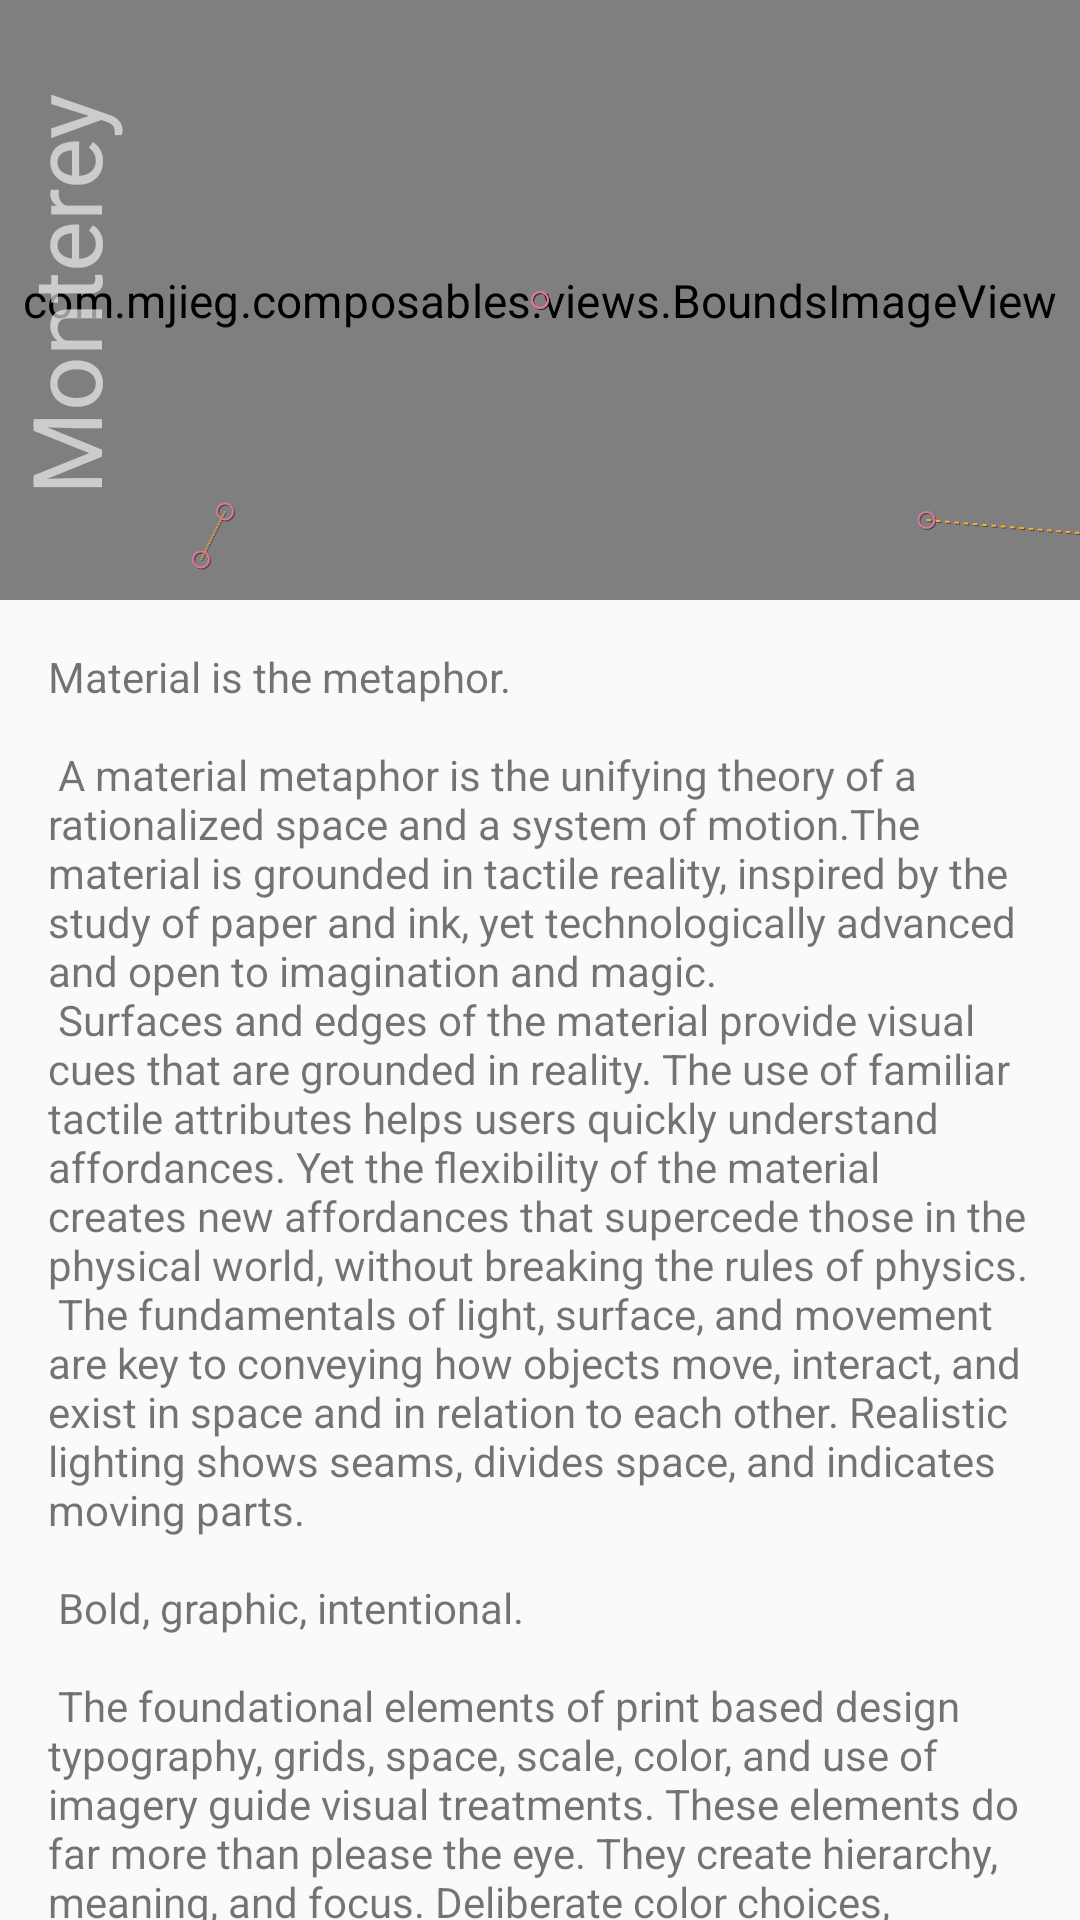

Layout XML and referenced resources for this Android screen:
<!-- AndroidManifest.xml: application theme Theme.Composables -->
<!-- res/layout/motion_2_coordination.xml -->
<?xml version="1.0" encoding="utf-8"?>
<androidx.constraintlayout.motion.widget.MotionLayout xmlns:android="http://schemas.android.com/apk/res/android"
    xmlns:app="http://schemas.android.com/apk/res-auto"
    android:layout_width="match_parent"
    android:layout_height="match_parent"
    app:layoutDescription="@xml/scene_2">

    <include layout="@layout/motion_2_coordination_header" />

    <include layout="@layout/content_scrolling" />

    <ImageView
        android:id="@+id/icon"
        android:layout_width="wrap_content"
        android:layout_height="wrap_content"
        android:background="@drawable/circle"
        android:contentDescription="123"
        android:foreground="@drawable/circle"
        android:src="@mipmap/ic_launcher" />

</androidx.constraintlayout.motion.widget.MotionLayout>
<!-- res/layout/motion_2_coordination_header.xml (included above) -->
<?xml version="1.0" encoding="utf-8"?>
<androidx.constraintlayout.motion.widget.MotionLayout xmlns:android="http://schemas.android.com/apk/res/android"
    xmlns:app="http://schemas.android.com/apk/res-auto"
    android:id="@+id/motionLayout"
    android:layout_width="match_parent"
    android:layout_height="match_parent"
    android:background="#1e376b"
    app:layoutDescription="@xml/scene_2_header"
    app:showPaths="true">

    <com.mjieg.composables.views.BoundsImageView
        android:id="@+id/background"
        android:layout_width="match_parent"
        android:layout_height="match_parent"
        android:background="@color/colorAccent"
        android:scaleType="centerCrop"
        android:src="@mipmap/mauroignaciotorres" />

    <TextView
        android:id="@+id/label"
        android:layout_width="wrap_content"
        android:layout_height="wrap_content"
        android:text="Monterey"
        android:textColor="#fff"
        android:textSize="32dp"
        android:transformPivotX="0dp"
        android:transformPivotY="0dp" />

    <TextView
        android:id="@+id/sublabel"
        android:layout_width="wrap_content"
        android:layout_height="wrap_content"
        android:text="California"
        android:textColor="#FFF"
        android:textSize="24sp"
        app:fontFamily="cursive" />

</androidx.constraintlayout.motion.widget.MotionLayout>
<!-- res/layout/content_scrolling.xml (included above) -->
<?xml version="1.0" encoding="utf-8"?>
<androidx.core.widget.NestedScrollView xmlns:android="http://schemas.android.com/apk/res/android"
    xmlns:app="http://schemas.android.com/apk/res-auto"
    xmlns:tools="http://schemas.android.com/tools"
    android:id="@+id/scrollable"
    android:layout_width="match_parent"
    android:layout_height="match_parent"
    app:layout_behavior="@string/appbar_scrolling_view_behavior"
    tools:showIn="@layout/activity_motion_coordinatorlayout">

    <TextView
        android:layout_width="wrap_content"
        android:layout_height="wrap_content"
        android:layout_margin="@dimen/text_margin"
        android:text="@string/large_text" />

</androidx.core.widget.NestedScrollView>
<!-- res/layout/activity_motion_coordinatorlayout.xml (included above) -->
<?xml version="1.0" encoding="utf-8"?>
<androidx.coordinatorlayout.widget.CoordinatorLayout xmlns:android="http://schemas.android.com/apk/res/android"
    android:id="@+id/motionLayout"
    android:layout_width="match_parent"
    android:layout_height="match_parent"
    android:background="@color/contentBackground">

    <com.google.android.material.appbar.AppBarLayout
        android:id="@+id/app_bar"
        android:layout_width="match_parent"
        android:layout_height="@dimen/app_bar_height">

        <include layout="@layout/motion_coordinatorlayout_header" />

    </com.google.android.material.appbar.AppBarLayout>

    <include layout="@layout/content_scrolling" />

</androidx.coordinatorlayout.widget.CoordinatorLayout>
<!-- res/layout/motion_coordinatorlayout_header.xml (included above) -->
<?xml version="1.0" encoding="utf-8"?>
<com.mjieg.composables.views.CollapsibleToolbar xmlns:android="http://schemas.android.com/apk/res/android"
    xmlns:app="http://schemas.android.com/apk/res-auto"
    android:id="@+id/constraintToolbar"
    android:layout_width="match_parent"
    android:layout_height="match_parent"
    android:minHeight="40dp"
    app:layoutDescription="@xml/scene_coordinatorlayout"
    app:layout_scrollFlags="scroll|enterAlways|snap|exitUntilCollapsed">

    <ImageView
        android:id="@+id/background"
        android:layout_width="0dp"
        android:layout_height="0dp"
        android:scaleType="centerCrop"
        android:src="@mipmap/mauroignaciotorres"
        app:layout_constraintBottom_toBottomOf="parent"
        app:layout_constraintEnd_toEndOf="parent"
        app:layout_constraintStart_toStartOf="parent"
        app:layout_constraintTop_toTopOf="parent"
        app:tint="@color/tintImage" />

    <TextView
        android:id="@+id/name"
        android:layout_width="162dp"
        android:layout_height="30dp"
        android:layout_marginStart="8dp"
        android:layout_marginTop="8dp"
        android:layout_marginEnd="8dp"
        android:autoSizeTextType="uniform"
        android:includeFontPadding="false"
        android:text="Nicolas Robert"
        android:textAlignment="center"
        android:textColor="@color/white"
        app:layout_constraintBottom_toTopOf="@id/textView"
        app:layout_constraintEnd_toEndOf="parent"
        app:layout_constraintStart_toStartOf="parent"
        app:layout_constraintTop_toBottomOf="@id/icon" />

    <ImageView
        android:id="@+id/icon"
        android:layout_width="64dp"
        android:layout_height="64dp"
        android:layout_marginStart="8dp"
        android:layout_marginTop="8dp"
        android:layout_marginEnd="8dp"
        android:background="@drawable/circle"
        android:foreground="@drawable/circle"
        android:src="@mipmap/yahyaoui"
        app:layout_constraintBottom_toTopOf="@+id/name"
        app:layout_constraintEnd_toEndOf="parent"
        app:layout_constraintStart_toStartOf="parent"
        app:layout_constraintTop_toTopOf="parent"
        app:layout_constraintVertical_bias="0.25"
        app:layout_constraintVertical_chainStyle="packed" />

    <TextView
        android:id="@+id/textView"
        android:layout_width="wrap_content"
        android:layout_height="wrap_content"
        android:layout_marginStart="8dp"
        android:layout_marginTop="8dp"
        android:layout_marginEnd="8dp"
        android:text="A bunch of extra information"
        android:textColor="@color/text"
        android:visibility="gone"
        app:layout_constraintBottom_toBottomOf="parent"
        app:layout_constraintEnd_toEndOf="parent"
        app:layout_constraintStart_toStartOf="parent"
        app:layout_constraintTop_toBottomOf="@+id/name" />

</com.mjieg.composables.views.CollapsibleToolbar>
<!-- resources referenced by this layout -->
<resources>
  <color name="colorAccent">#D81B60</color>
  <color name="contentBackground">#FFF</color>
  <color name="text">#ffffff</color>
  <color name="tintImage">#41000000</color>
  <color name="white">#FFFFFFFF</color>
  <dimen name="app_bar_height">200dp</dimen>
  <dimen name="text_margin">16dp</dimen>
</resources>
